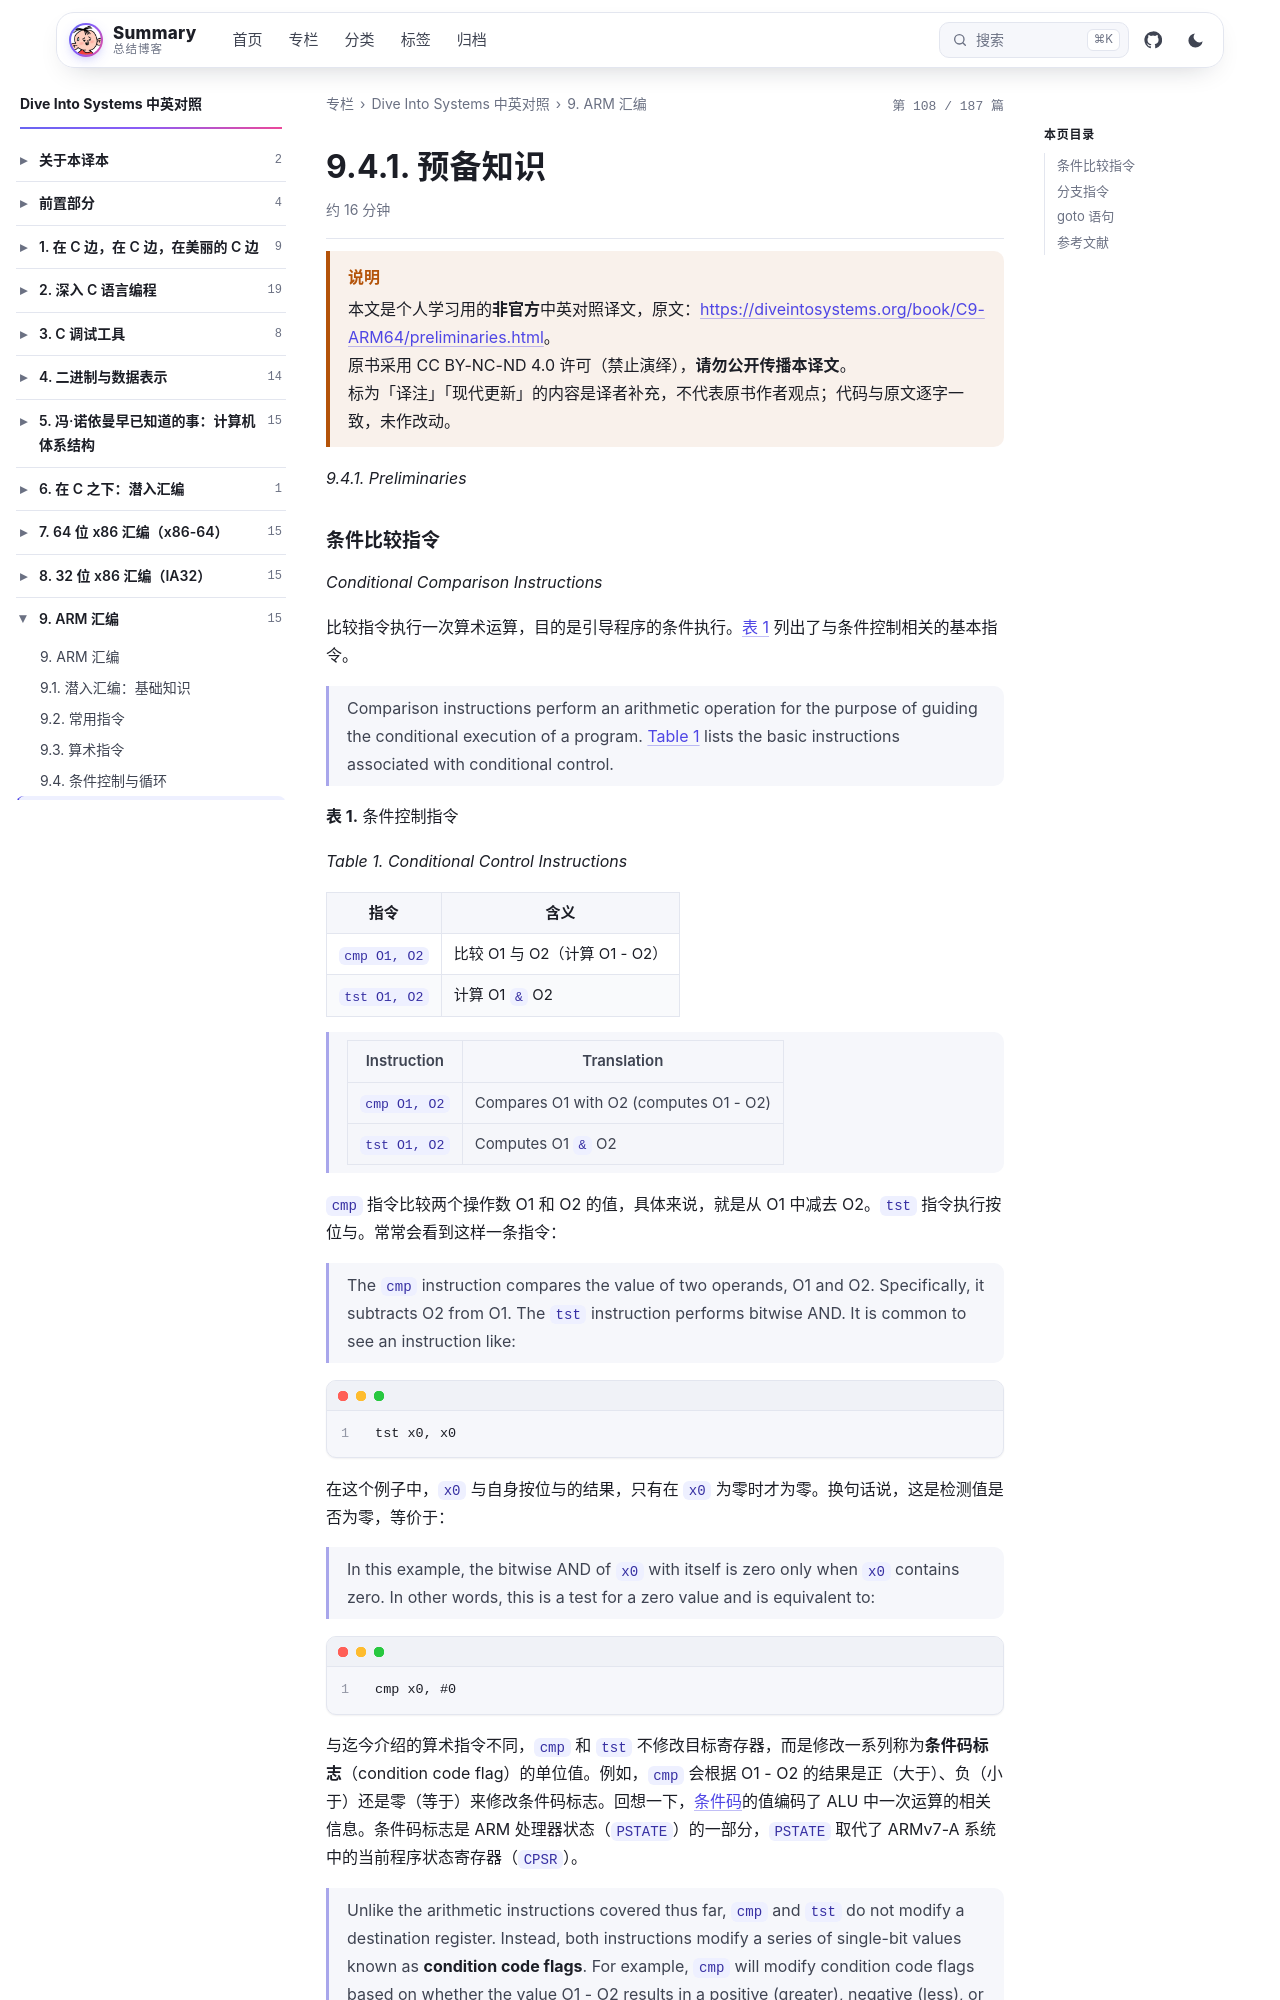

repository: wenPKtalk/wenpktalk.github.io · page: dive-into-systems/C9-ARM64/9.4.1-preliminaries.html · generator: jekyll

---
title: "9.4.1. 预备知识"
original: https://diveintosystems.org/book/C9-ARM64/preliminaries.html
credit: "Dive Into Systems (Suzanne J. Matthews, Tia Newhall, Kevin C. Webb)"
license: "CC BY-NC-ND 4.0 — 原书版权归作者所有"
book: dive-into-systems
chapter: C9-ARM64
order: 6
disableNunjucks: true
---

> [!WARNING] 说明
> 本文是个人学习用的**非官方**中英对照译文，原文：<https://diveintosystems.org/book/C9-ARM64/preliminaries.html>。
> 原书采用 CC BY-NC-ND 4.0 许可（禁止演绎），**请勿公开传播本译文**。
> 标为「译注」「现代更新」的内容是译者补充，不代表原书作者观点；代码与原文逐字一致，未作改动。


*9.4.1. Preliminaries*
